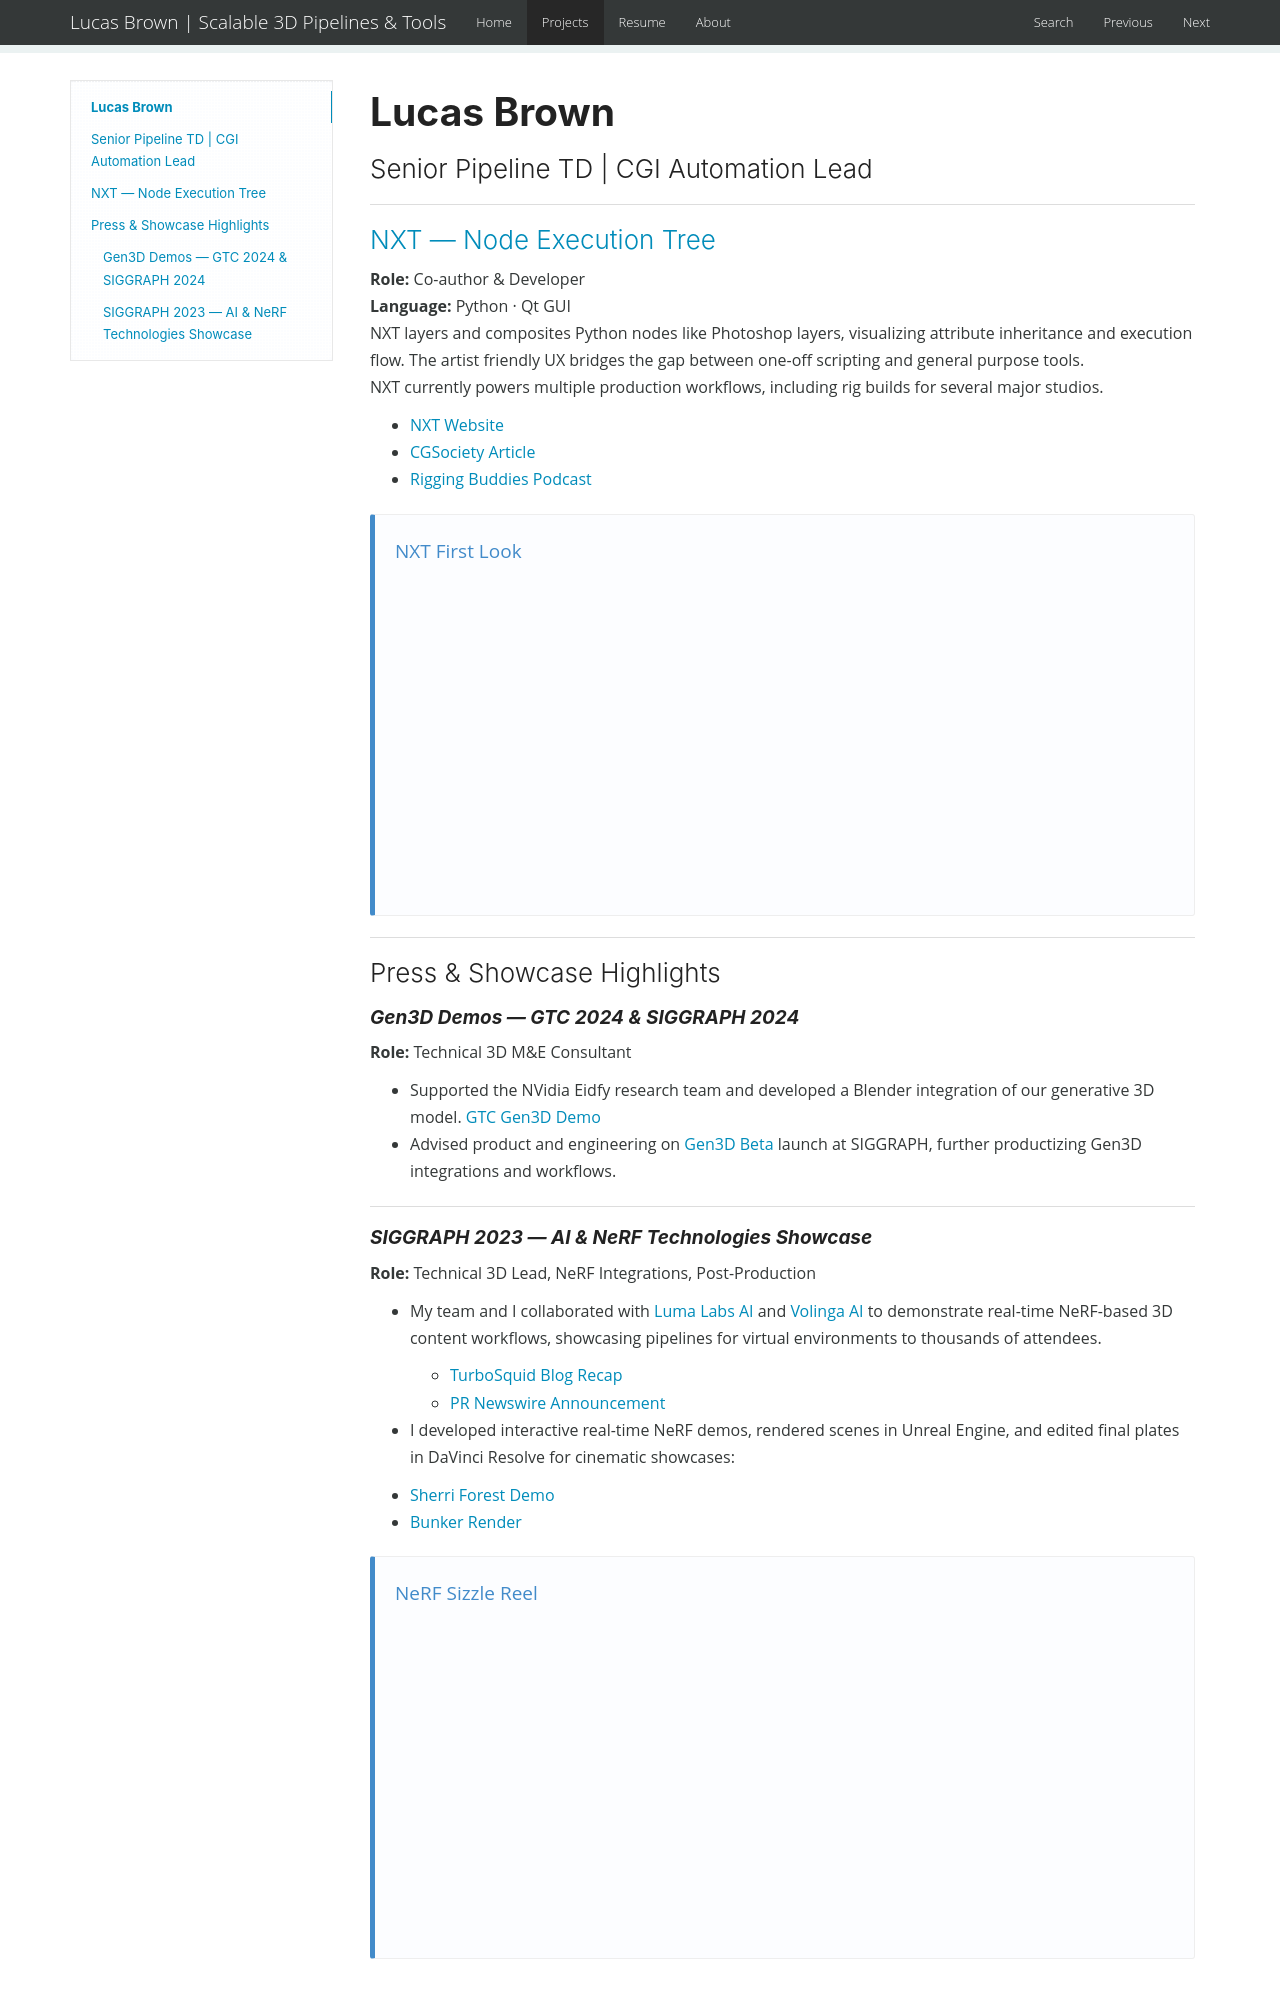

repository: ImLucasBrown/ImLucasBrown.github.io · page: projects/index.html · generator: mkdocs

# Lucas Brown  
### Senior Pipeline TD | CGI Automation Lead

---

### <a href="https://nxt-dev.github.io" target="_blank">NXT — Node Execution Tree</a>  
**Role:** Co-author & Developer  
**Language:** Python · Qt GUI  
NXT layers and composites Python nodes like Photoshop layers, visualizing attribute inheritance and execution flow.
The artist friendly UX bridges the gap between one-off scripting and general purpose tools.   
NXT currently powers multiple production workflows, including rig builds for several major studios.

* [NXT Website](https://nxt-dev.github.io)  
* [CGSociety Article](https://cgsociety.org/news/article/5028/studio-rigging-and-pipeline-tool-nxt-released-as-open-source)  
* [Rigging Buddies Podcast](https://youtu.be/d3hDD5TckDk)  

!!! note "NXT First Look"  
    <iframe width="560" height="315" src="https://www.youtube.com/embed/8UqIjSkbG3o" frameborder="0" allow="accelerometer; autoplay; clipboard-write; encrypted-media; gyroscope; picture-in-picture" allowfullscreen></iframe>

---

### Press & Showcase Highlights

#### **Gen3D Demos — GTC 2024 & SIGGRAPH 2024**  
**Role:** Technical 3D M&E Consultant  

* Supported the NVidia Eidfy research team and developed a Blender integration of our generative 3D model. <a href="https://www.youtube.com/watch?v=e61MlC5Ec14" target="_blank">GTC Gen3D Demo</a>
* Advised product and engineering on <a href="https://www.youtube.com/watch?v=0yUciARb_-k" target="_blank">Gen3D Beta</a> launch at SIGGRAPH, further productizing Gen3D integrations and workflows.
  
---
